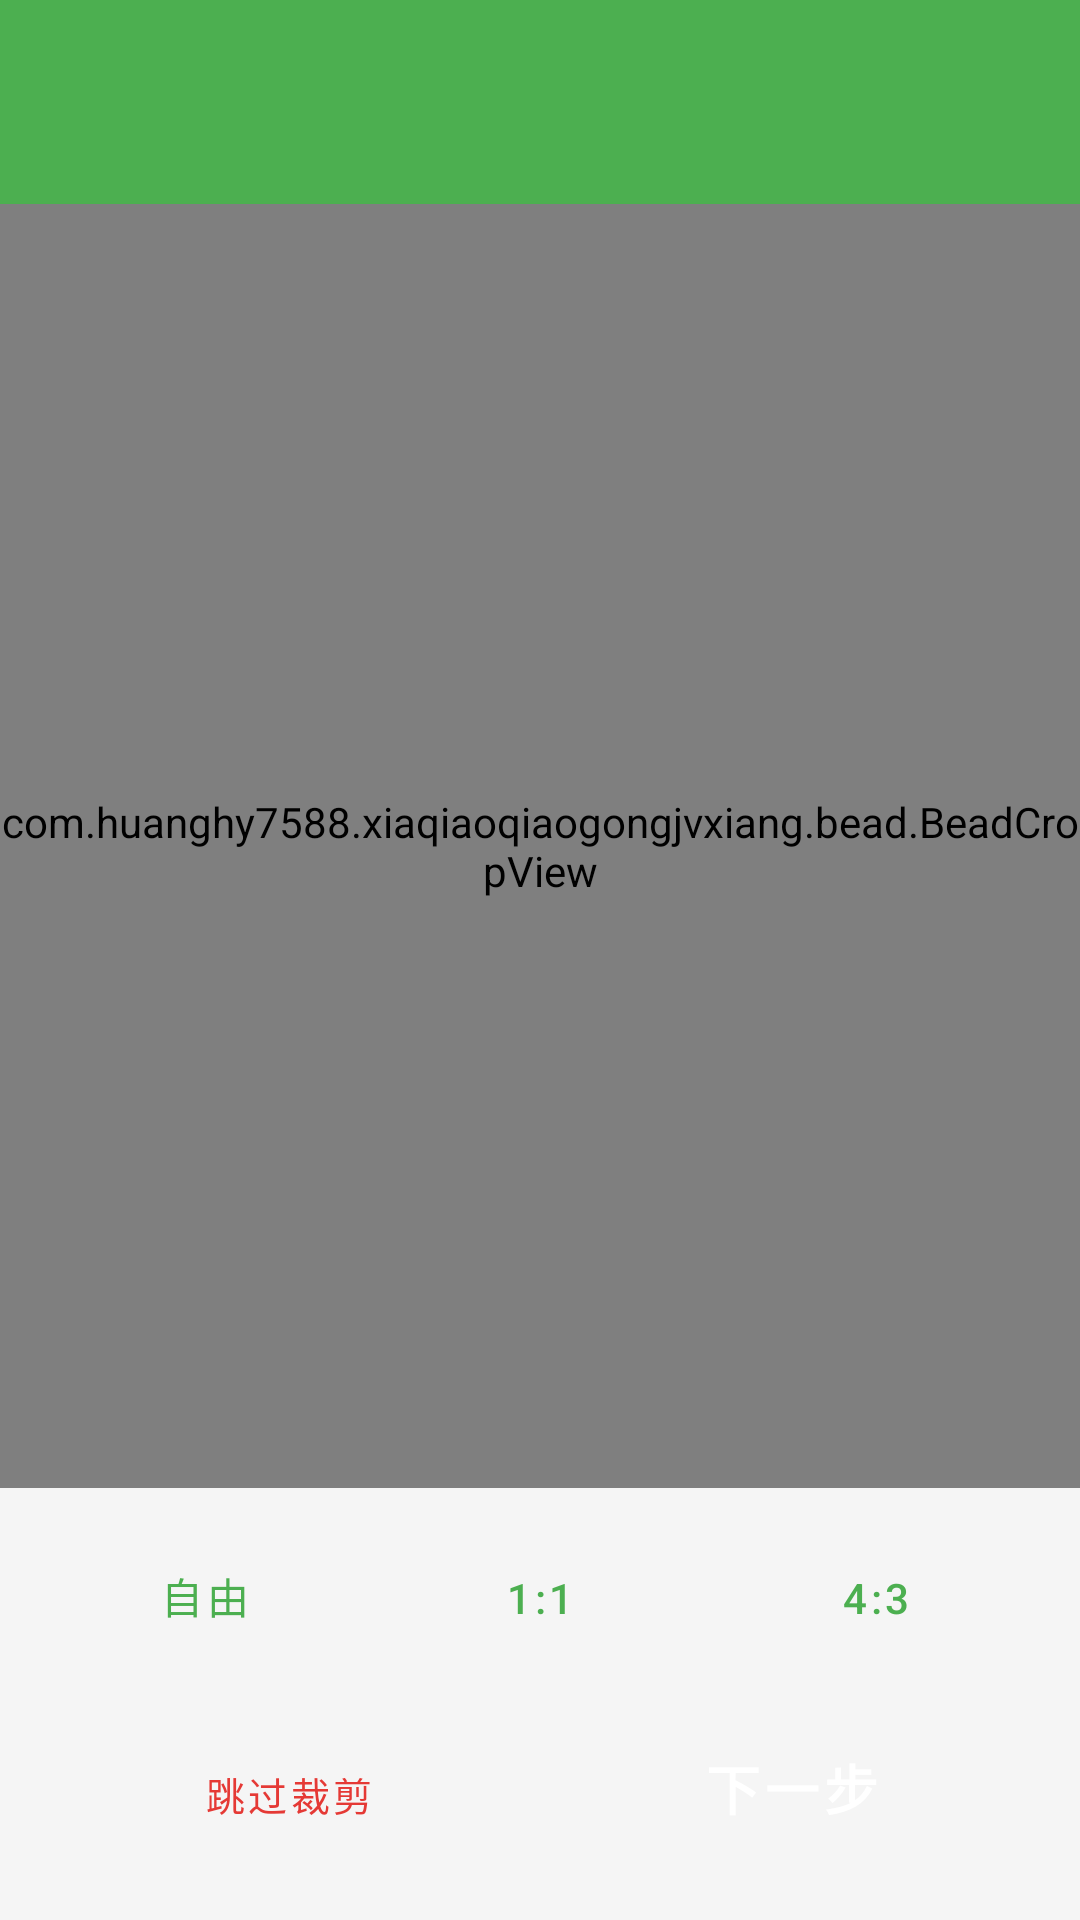

Layout XML and referenced resources for this Android screen:
<!-- AndroidManifest.xml: activity theme Theme.XiaQiaoQiao -->
<!-- res/layout/activity_bead_crop.xml -->
<?xml version="1.0" encoding="utf-8"?>
<LinearLayout xmlns:android="http://schemas.android.com/apk/res/android"
    android:layout_width="match_parent"
    android:layout_height="match_parent"
    android:background="@color/bg_page"
    android:orientation="vertical">

    <include layout="@layout/include_top_bar" />

    <com.huanghy7588.xiaqiaoqiaogongjvxiang.bead.BeadCropView
        android:id="@+id/crop_view"
        android:layout_width="match_parent"
        android:layout_height="0dp"
        android:layout_weight="1"
        android:background="@color/bg_page" />

    <LinearLayout
        android:layout_width="match_parent"
        android:layout_height="wrap_content"
        android:orientation="horizontal"
        android:padding="16dp">

        <Button
            android:id="@+id/btn_ratio_free"
            style="@style/Widget.XiaQiaoQiao.Button.Chip"
            android:layout_width="0dp"
            android:layout_height="wrap_content"
            android:layout_marginEnd="8dp"
            android:layout_weight="1"
            android:text="@string/bead_ratio_free" />

        <Button
            android:id="@+id/btn_ratio_1"
            style="@style/Widget.XiaQiaoQiao.Button.Chip"
            android:layout_width="0dp"
            android:layout_height="wrap_content"
            android:layout_marginEnd="8dp"
            android:layout_weight="1"
            android:text="@string/bead_ratio_1" />

        <Button
            android:id="@+id/btn_ratio_43"
            style="@style/Widget.XiaQiaoQiao.Button.Chip"
            android:layout_width="0dp"
            android:layout_height="wrap_content"
            android:layout_weight="1"
            android:text="@string/bead_ratio_43" />
    </LinearLayout>

    <LinearLayout
        android:layout_width="match_parent"
        android:layout_height="wrap_content"
        android:orientation="horizontal"
        android:paddingStart="16dp"
        android:paddingEnd="16dp"
        android:paddingBottom="16dp">

        <Button
            android:id="@+id/btn_skip_crop"
            style="@style/Widget.XiaQiaoQiao.Button.DangerOutline"
            android:layout_width="0dp"
            android:layout_height="wrap_content"
            android:layout_marginEnd="8dp"
            android:layout_weight="1"
            android:text="@string/bead_skip_crop" />

        <Button
            android:id="@+id/btn_crop_next"
            style="@style/Widget.XiaQiaoQiao.Button.Primary"
            android:layout_width="0dp"
            android:layout_height="wrap_content"
            android:layout_weight="1"
            android:text="@string/bead_next" />
    </LinearLayout>
</LinearLayout>
<!-- res/layout/include_top_bar.xml (included above) -->
<?xml version="1.0" encoding="utf-8"?>
<LinearLayout xmlns:android="http://schemas.android.com/apk/res/android"
    android:layout_width="match_parent"
    android:layout_height="wrap_content"
    android:background="@color/brand_primary"
    android:gravity="center_vertical"
    android:orientation="horizontal"
    android:padding="12dp">

    
    <ImageButton
        android:id="@+id/btn_back_home"
        android:layout_width="44dp"
        android:layout_height="44dp"
        android:layout_marginStart="-8dp"
        android:layout_marginEnd="8dp"
        android:background="@null"
        android:contentDescription="@string/wm_back_home"
        android:padding="6dp"
        android:scaleType="fitCenter"
        android:src="@drawable/ic_back" />

    
    <TextView
        android:id="@+id/tv_top_title"
        android:layout_width="0dp"
        android:layout_height="wrap_content"
        android:layout_weight="1"
        android:ellipsize="end"
        android:gravity="center"
        android:singleLine="true"
        android:textColor="@android:color/white"
        android:textSize="18sp"
        android:textStyle="bold"
        android:visibility="gone" />
</LinearLayout>
<!-- resources referenced by this layout -->
<resources>
  <color name="bg_page">#FFF5F5F5</color>
  <color name="brand_primary">#FF4CAF50</color>
  <string name="bead_next">下一步</string>
  <string name="bead_ratio_1">1:1</string>
  <string name="bead_ratio_43">4:3</string>
  <string name="bead_ratio_free">自由</string>
  <string name="bead_skip_crop">跳过裁剪</string>
  <string name="wm_back_home">返回首页</string>
  <style name="Widget.XiaQiaoQiao.Button.Chip" parent="Widget.MaterialComponents.Button.OutlinedButton">
          <item name="android:textSize">14sp</item>
          <item name="cornerRadius">10dp</item>
          <item name="android:minHeight">40dp</item>
          <item name="strokeColor">@color/brand_primary</item>
          <item name="android:textColor">@color/brand_primary</item>
          <item name="rippleColor">@color/brand_primary</item>
      </style>
  <style name="Widget.XiaQiaoQiao.Button.DangerOutline" parent="Widget.MaterialComponents.Button.OutlinedButton">
          <item name="android:textSize">13sp</item>
          <item name="cornerRadius">10dp</item>
          <item name="android:minHeight">36dp</item>
          <item name="strokeColor">@color/brand_danger</item>
          <item name="android:textColor">@color/brand_danger</item>
          <item name="rippleColor">@color/brand_danger_tint</item>
      </style>
  <style name="Widget.XiaQiaoQiao.Button.Primary" parent="Widget.MaterialComponents.Button">
          <item name="android:textSize">18sp</item>
          <item name="android:textStyle">bold</item>
          <item name="cornerRadius">12dp</item>
          <item name="android:minHeight">56dp</item>
          <item name="backgroundTint">@color/brand_primary</item>
      </style>
  <style name="Theme.XiaQiaoQiao" parent="Theme.MaterialComponents.Light.NoActionBar">
          <item name="colorPrimary">@color/brand_primary</item>
          <item name="colorPrimaryVariant">@color/brand_primary_dark</item>
          <item name="colorOnPrimary">@color/white</item>
          <item name="colorSecondary">@color/brand_accent</item>
          <item name="colorOnSecondary">@color/black</item>
          <item name="android:statusBarColor" tools:targetApi="l">@color/brand_primary_dark</item>
          <item name="android:windowBackground">@color/bg_page</item>
      </style>
  <color name="brand_danger">#FFE53935</color>
  <color name="brand_danger_tint">#FFFDECEA</color>
  <color name="brand_primary_dark">#FF388E3C</color>
  <color name="white">#FFFFFFFF</color>
  <color name="brand_accent">#FFFFC107</color>
  <color name="black">#FF000000</color>
</resources>
